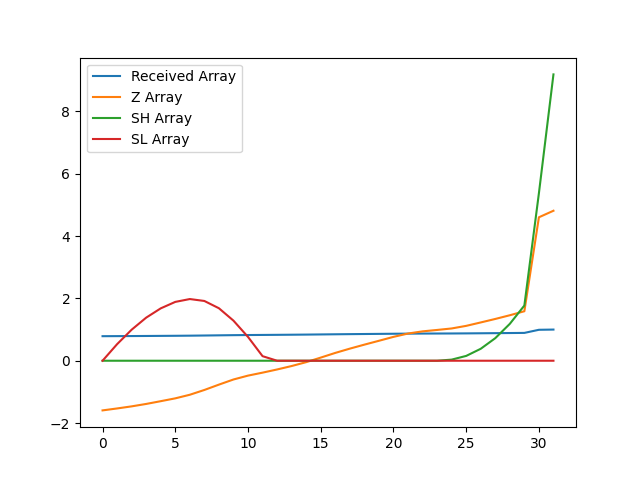

The file beside this chart, header and first rows:
, index, year, val, Received Array, Z Array, SH Array, SL Array
0, 10658, 1990, 11245, 0.7877, -1.594, 0.0, 0.0
1, 10661, 1991, 11274, 0.7898, -1.532, 0.0, 0.5315
2, 10664, 1992, 11306, 0.792, -1.464, 0.0, 0.996
3, 10667, 1993, 11343, 0.7946, -1.387, 0.0, 1.383
4, 10670, 1994, 11385, 0.7975, -1.298, 0.0, 1.681
5, 10673, 1995, 11428, 0.8005, -1.207, 0.0, 1.888
6, 10676, 1996, 11482, 0.8044, -1.092, 0.0, 1.98
7, 10679, 1997, 11555, 0.8094, -0.9383, 0.0, 1.918
8, 10682, 1998, 11636, 0.8151, -0.7666, 0.0, 1.685
9, 10685, 1999, 11714, 0.8206, -0.602, 0.0, 1.287
10, 10688, 2000, 11773, 0.8247, -0.4777, 0.0, 0.7644
11, 10691, 2001, 11818, 0.8279, -0.3824, 0.0, 0.1468
12, 10694, 2002, 11866, 0.8312, -0.2805, 0.0, 0.0
13, 10697, 2003, 11918, 0.8349, -0.1701, 0.0, 0.0
14, 10700, 2004, 11977, 0.839, -0.04549, 0.0, 0.0
15, 10703, 2005, 12046, 0.8439, 0.1007, 0.0, 0.0
16, 10706, 2006, 12117, 0.8488, 0.2509, 0.0, 0.0
17, 10709, 2007, 12182, 0.8534, 0.3881, 0.0, 0.0
18, 10712, 2008, 12243, 0.8576, 0.5162, 0.0, 0.0
19, 10715, 2009, 12301, 0.8617, 0.6401, 0.0, 0.0
20, 10718, 2010, 12361, 0.8659, 0.7656, 0.0, 0.0
21, 10721, 2011, 12411, 0.8694, 0.8727, 0.0, 0.0
22, 10724, 2012, 12444, 0.8718, 0.9426, 0.0, 0.0
23, 10727, 2013, 12466, 0.8733, 0.988, 0.0, 0.0
24, 10730, 2014, 12488, 0.8748, 1.036, 0.03563, 0.0
25, 10733, 2015, 12528, 0.8776, 1.119, 0.1547, 0.0
26, 10736, 2016, 12580, 0.8812, 1.229, 0.3834, 0.0
27, 10739, 2017, 12633, 0.8849, 1.341, 0.7241, 0.0
28, 10742, 2018, 12689, 0.8889, 1.46, 1.184, 0.0
29, 10745, 2019, 12750, 0.8931, 1.588, 1.772, 0.0
30, 10748, 2020, 14176, 0.993, 4.604, 5.376, 0.0
31, 10751, 2021, 14275, 1.0, 4.813, 9.189, 0.0
